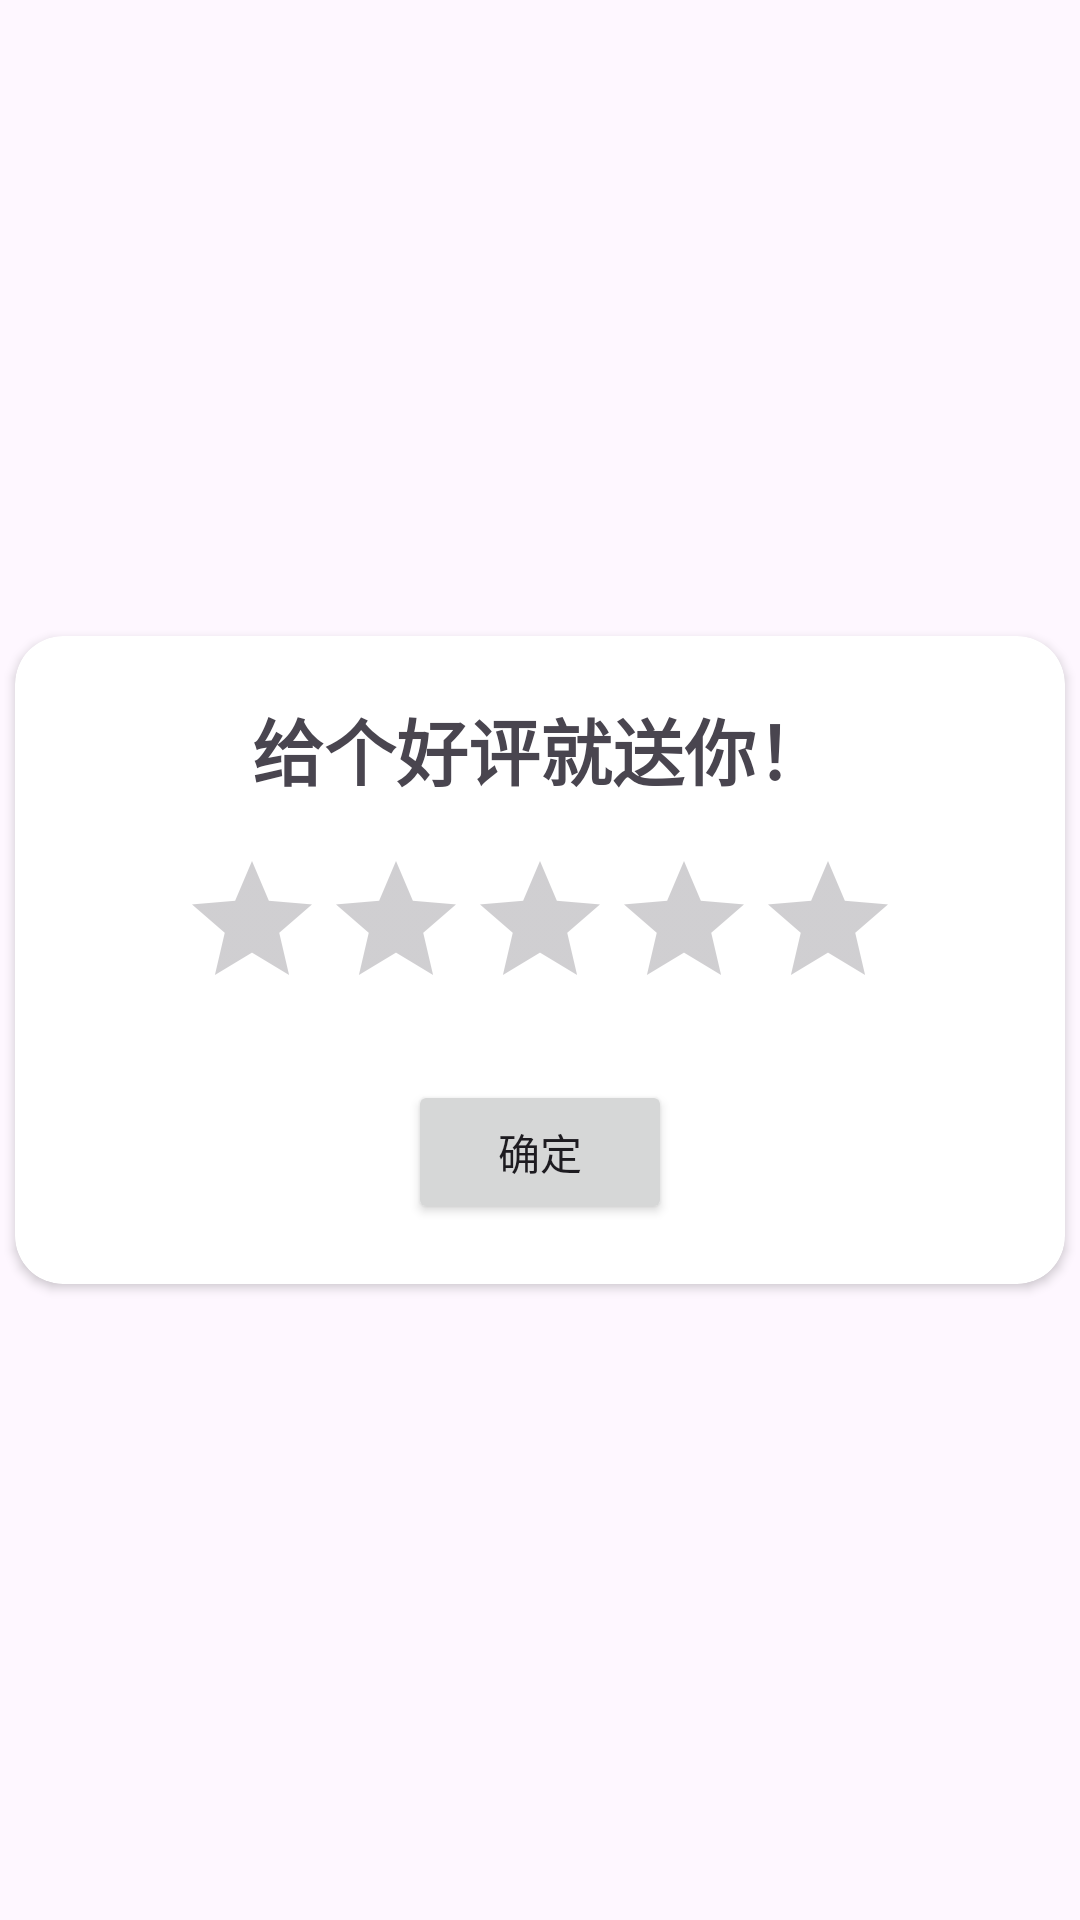

Write the Android layout XML for this screen, with the resource values it uses.
<!-- AndroidManifest.xml: application theme Theme.MyApplication -->
<!-- res/layout/star_pay.xml -->
<?xml version="1.0" encoding="utf-8"?>
<RelativeLayout xmlns:android="http://schemas.android.com/apk/res/android"
    android:layout_width="match_parent"
    android:layout_height="match_parent"
    xmlns:app="http://schemas.android.com/apk/res-auto">

    <androidx.cardview.widget.CardView
        android:layout_width="350dp"
        android:layout_height="wrap_content"
        android:layout_centerInParent="true"
        app:cardCornerRadius="16dp">

        <LinearLayout
            android:layout_width="match_parent"
            android:layout_height="match_parent"
            android:orientation="vertical"
            android:gravity="center"
            android:padding="20dp">
            <TextView
                android:layout_width="wrap_content"
                android:layout_height="wrap_content"
                android:text="给个好评就送你！"
                android:textSize="24sp"
                android:textStyle="bold"/>

            <RatingBar
                android:id="@+id/star"
                android:layout_width="wrap_content"
                android:layout_height="wrap_content"
                android:stepSize="0.5"
                android:numStars="5"
                android:layout_marginTop="16dp"/>

            <Button
                android:id="@+id/btn_star"
                android:layout_width="wrap_content"
                android:layout_height="wrap_content"
                android:text="确定"
                android:layout_marginTop="20dp"/>

        </LinearLayout>
    </androidx.cardview.widget.CardView>

</RelativeLayout>
<!-- resources referenced by this layout -->
<resources>
  <style name="Theme.MyApplication" parent="Theme.Material3.Light.NoActionBar">
          <item name="colorPrimary">@color/huster</item>
      </style>
  <color name="huster">#4064a8</color>
</resources>
